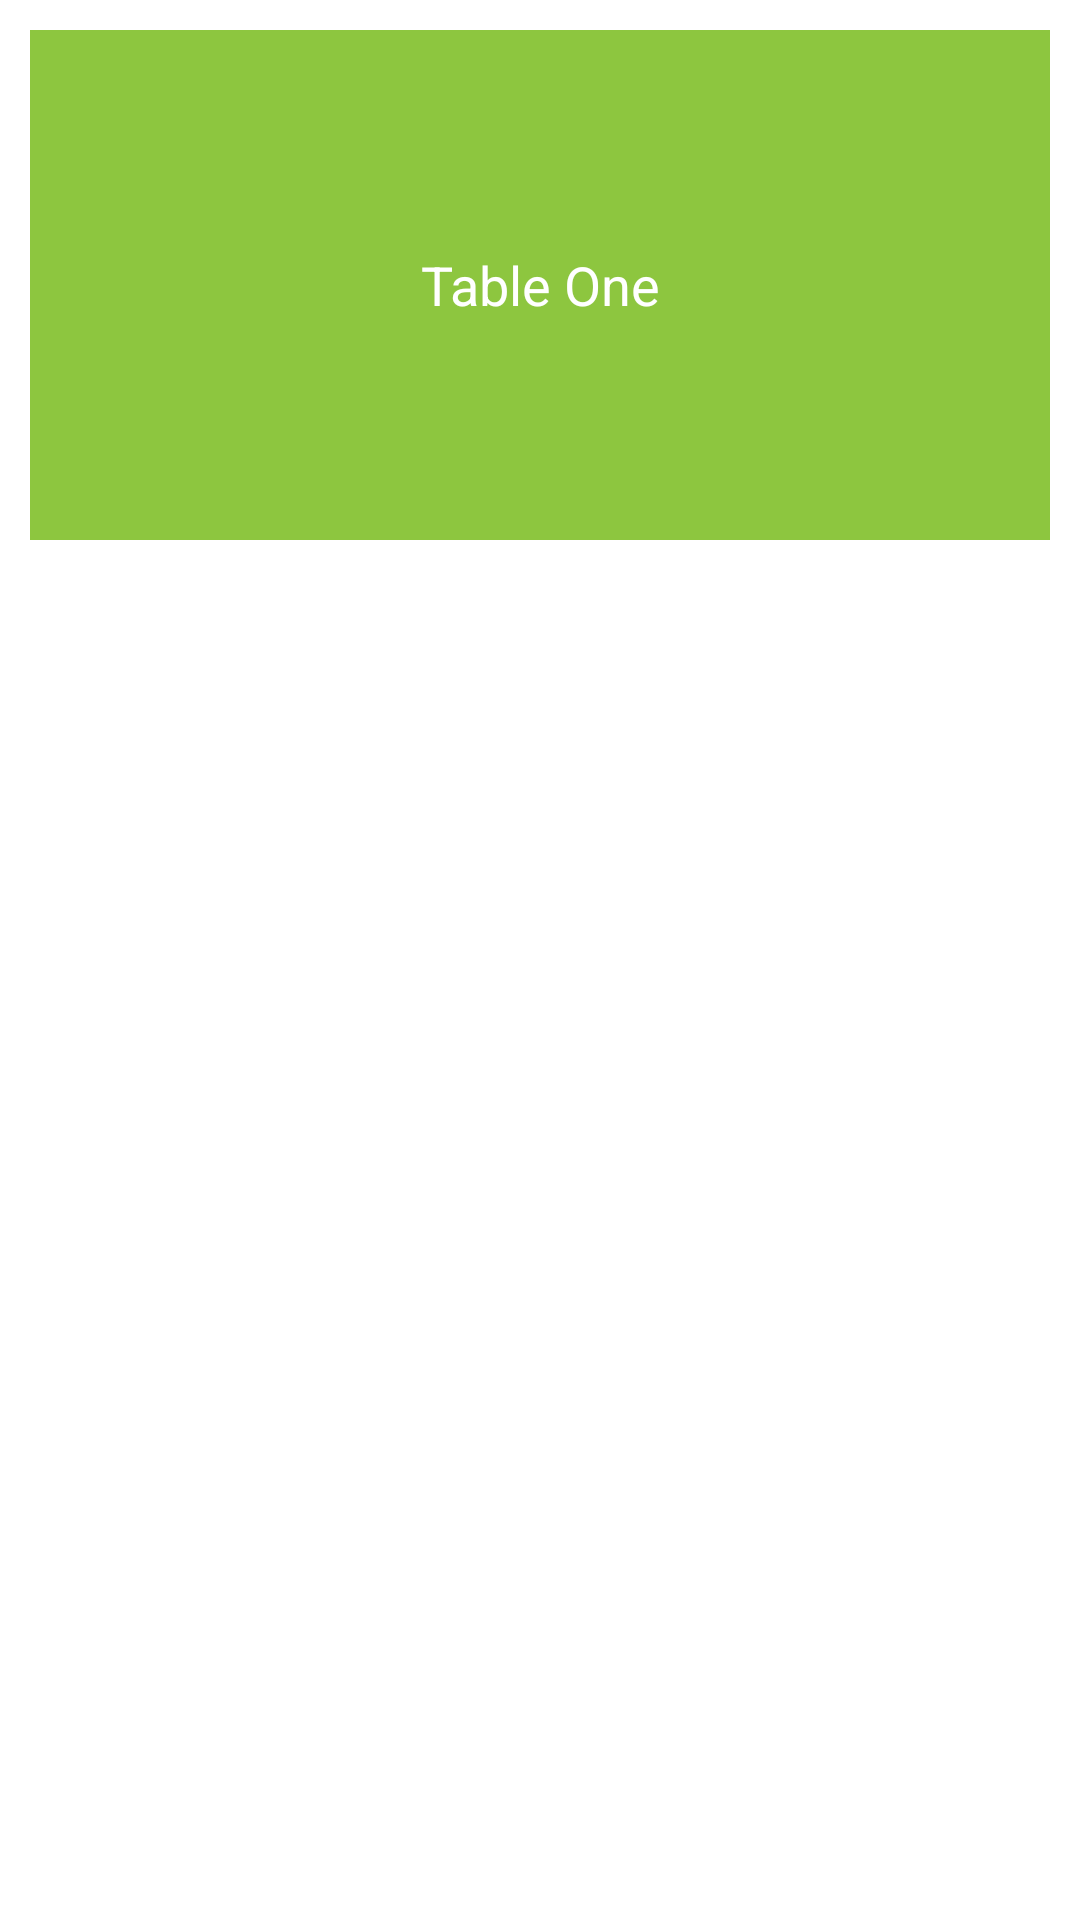

Reconstruct the res/layout file that produces this screen, plus the resources it refers to.
<!-- AndroidManifest.xml: application theme AppTheme -->
<!-- res/layout/room_cardview.xml -->
<LinearLayout xmlns:android="http://schemas.android.com/apk/res/android"
    xmlns:card_view="http://schemas.android.com/apk/res-auto"
    android:layout_width="match_parent"
    android:layout_height="wrap_content"
    android:padding="10dp">

    <android.support.v7.widget.CardView
        android:id="@+id/card_view"
        android:layout_width="match_parent"
        android:layout_height="match_parent"
        android:layout_margin="@dimen/card_margin"
        android:elevation="3dp"
        card_view:cardCornerRadius="@dimen/card_album_radius">

        <RelativeLayout
            android:id="@+id/background_layout"
            android:layout_width="match_parent"
            android:layout_height="@dimen/table_width_height"
            android:background="@color/status_green">
            <TextView
                android:id="@+id/table_txt"
                android:layout_width="wrap_content"
                android:layout_height="wrap_content"
                android:layout_centerHorizontal="true"
                android:layout_centerVertical="true"
                android:gravity="center"
                android:scaleType="fitXY"
                android:text="Table One"
                android:textColor="@color/colorAccent"
                android:textSize="@dimen/room_txt" />
        </RelativeLayout>

    </android.support.v7.widget.CardView>

</LinearLayout>
<!-- resources referenced by this layout -->
<resources>
  <color name="colorAccent">#ffffff</color>
  <color name="status_green">#8dc63f</color>
  <dimen name="card_album_radius">0dp</dimen>
  <dimen name="card_margin">0dp</dimen>
  <dimen name="room_txt">18dp</dimen>
  <dimen name="table_width_height">170dp</dimen>
  <style name="AppTheme" parent="AppTheme.Base">
          
  
      </style>
  <style name="AppTheme.Base" parent="Theme.AppCompat.Light.NoActionBar">
          <item name="colorPrimary">@color/colorPrimary</item>
          <item name="colorPrimaryDark">@color/colorPrimaryDark</item>
          <item name="colorAccent">@color/colorAccent</item>
          <item name="android:windowBackground">@android:color/white</item>
      </style>
  <color name="colorPrimary">#FF9800</color>
  <color name="colorPrimaryDark">#F57C00</color>
</resources>
